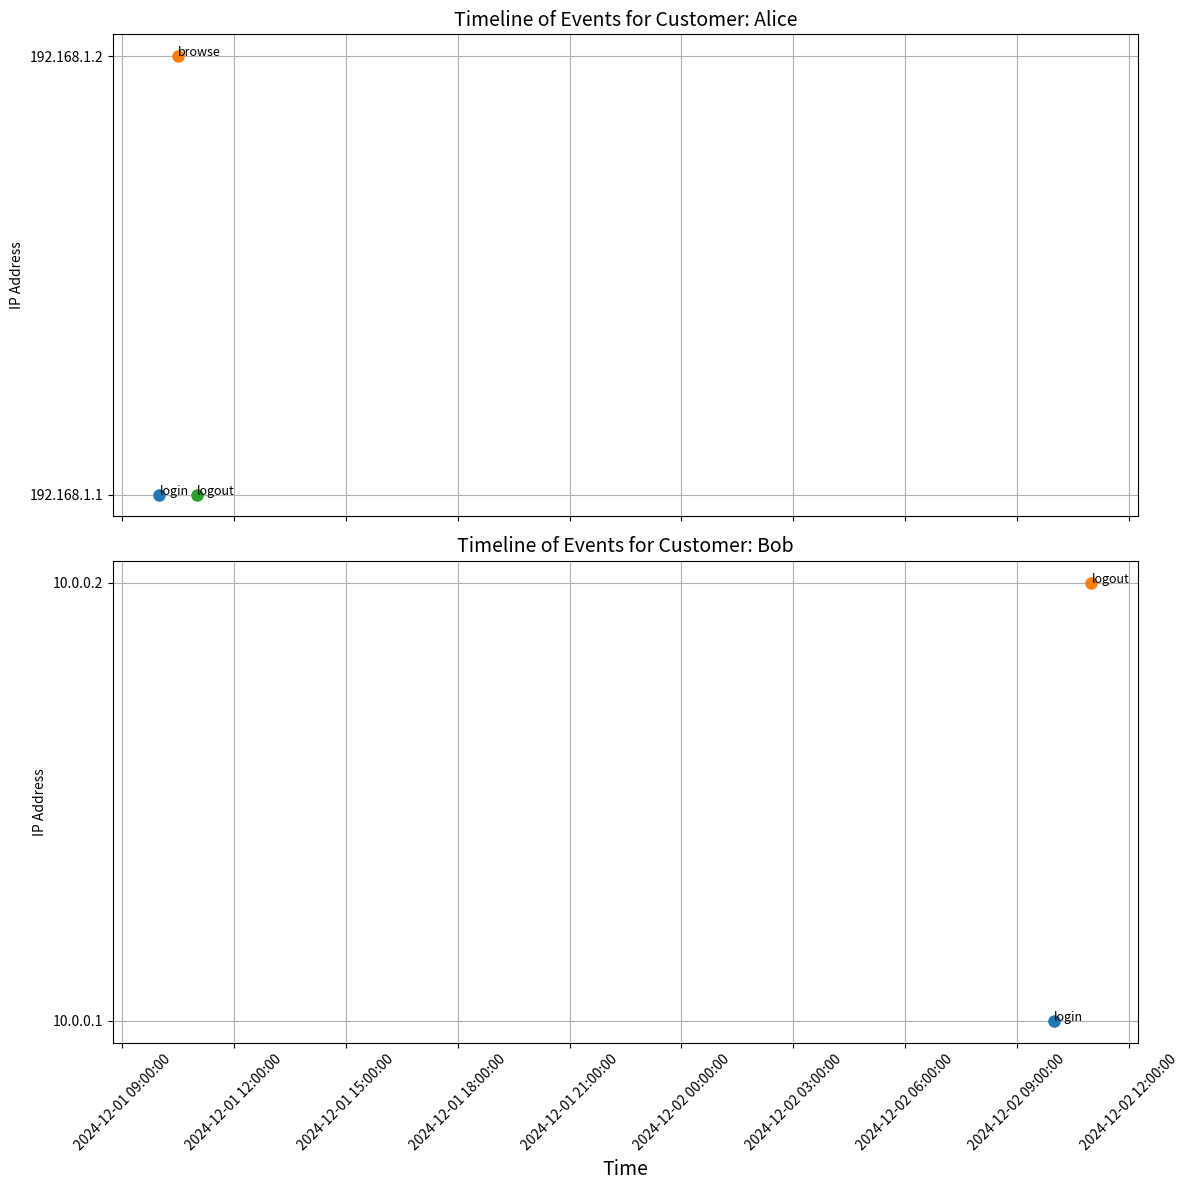

Here is the Python script that generated this plot:
import pandas as pd
import matplotlib.pyplot as plt
import matplotlib.dates as mdates

# Example DataFrame
data = {
    "_time": ["2024-12-01 10:00:00", "2024-12-01 10:30:00", "2024-12-01 11:00:00",
              "2024-12-02 10:00:00", "2024-12-02 11:00:00"],
    "customer": ["Alice", "Alice", "Alice", "Bob", "Bob"],
    "IP": ["192.168.1.1", "192.168.1.2", "192.168.1.1", "10.0.0.1", "10.0.0.2"],
    "device": ["laptop", "phone", "tablet", "laptop", "tablet"],
    "action": ["login", "browse", "logout", "login", "logout"]
}

df = pd.DataFrame(data)

# Convert _time to datetime
df['_time'] = pd.to_datetime(df['_time'])

# Sort by time for better visualization
df = df.sort_values(by=['customer', '_time'])

# Create the plot
customers = df['customer'].unique()
fig, axes = plt.subplots(len(customers), 1, figsize=(12, 6 * len(customers)), sharex=True)

if len(customers) == 1:  # If there's only one customer, `axes` won't be an array
    axes = [axes]

for ax, customer in zip(axes, customers):
    customer_data = df[df['customer'] == customer]
    
    # Map unique IPs to y-axis positions
    unique_ips = customer_data['IP'].unique()
    ip_map = {ip: idx for idx, ip in enumerate(unique_ips)}
    
    # Plot each event
    for _, row in customer_data.iterrows():
        ax.plot(row['_time'], ip_map[row['IP']], 'o', label=row['action'], markersize=8)
        ax.text(row['_time'], ip_map[row['IP']], row['action'], fontsize=9, ha='left')
    
    # Set labels and titles
    ax.set_title(f"Timeline of Events for Customer: {customer}", fontsize=14)
    ax.set_yticks(range(len(unique_ips)))
    ax.set_yticklabels(unique_ips)
    ax.set_ylabel("IP Address")
    ax.grid(True)
    
    # Format the x-axis to show full datetime
    ax.xaxis.set_major_formatter(mdates.DateFormatter('%Y-%m-%d %H:%M:%S'))
    ax.xaxis.set_major_locator(mdates.AutoDateLocator())
    plt.setp(ax.xaxis.get_majorticklabels(), rotation=45)

# Shared X-axis label
plt.xlabel("Time", fontsize=14)
plt.tight_layout()
plt.show()
